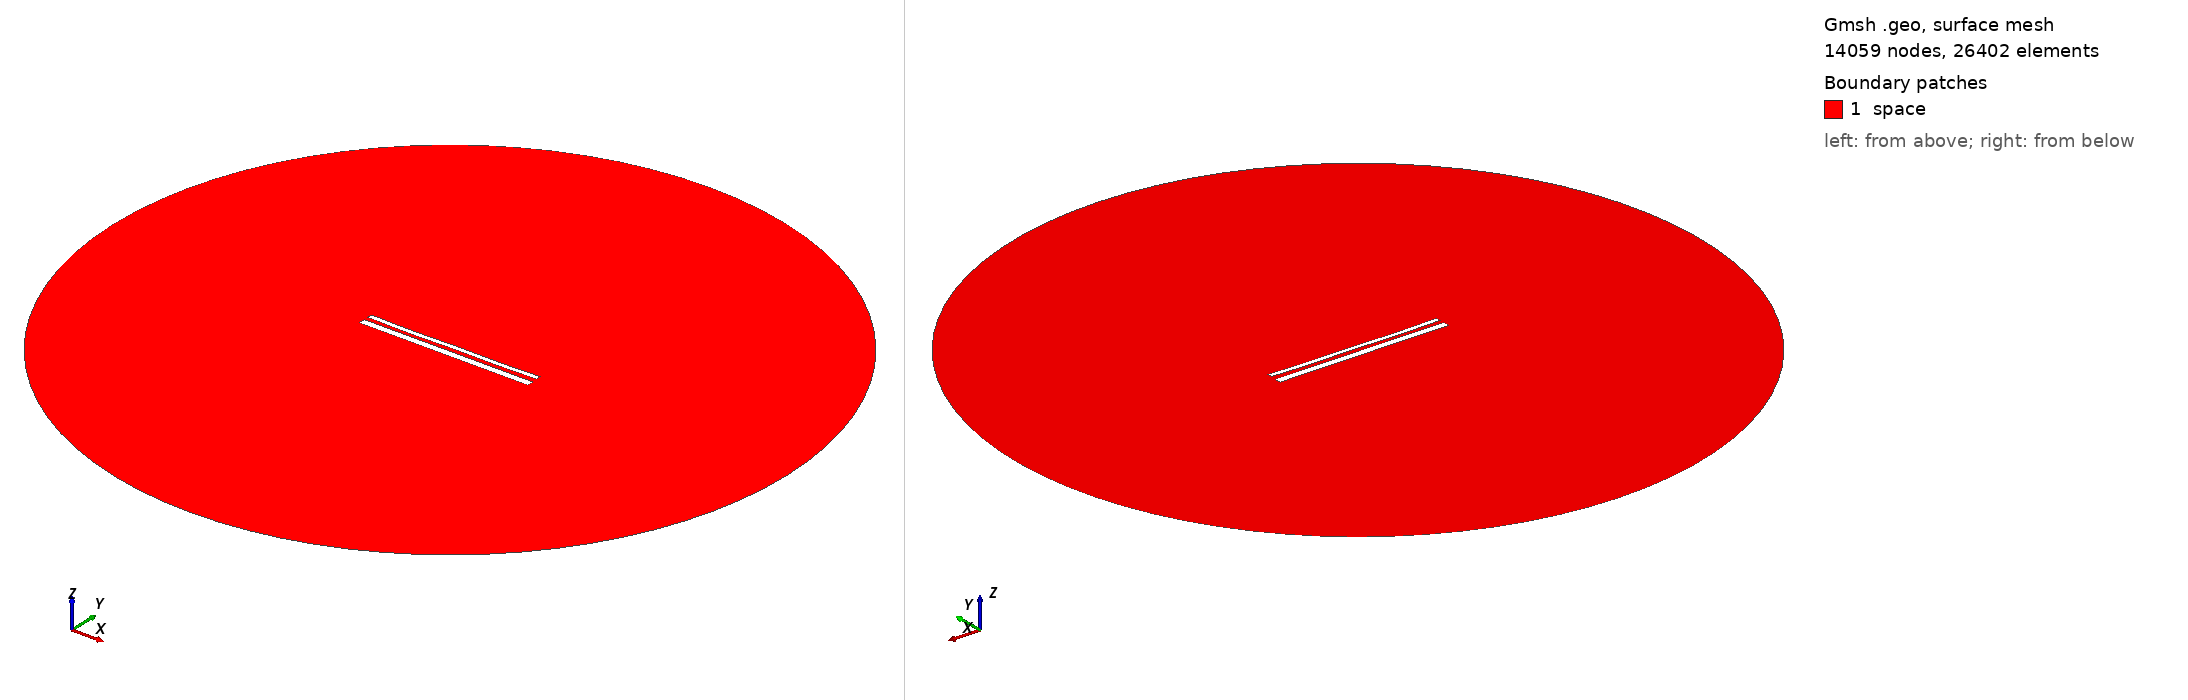

Gmsh geometry script, surface-meshed: 14059 nodes, 26402 surface elements. Boundary patches (legend numbers): 1 space. Left view from above one corner, right view from below the opposite corner. Legend entries are the model's physical surfaces. The drawing asked Gmsh for element sizes between 1% and 20% of the model's largest extent; the script's own settings can give other sizes.

=== 14756.geo (drawn) ===
//---------------------------------------
// Geometry kernel
//---------------------------------------

SetFactory("OpenCASCADE");



//---------------------------------------
// Parameters of the geometry
//---------------------------------------

// Overetch of the upper plate
overetch = 0.5;

// Distance between the plates
distance = 2.25;

// Discretization over the x axis (for the deformation)
nx = 50; 

// Length of the plate
L = 100 - overetch; 

// Number of modes
n = 4; 

// 1st mode coefficient
coeff(1) = 0.07499999999999998;
beta(1) = 0.596864 * 3.1415926535 / L;

// 2nd mode coefficient
coeff(2) = -0.15;
beta(2) = 1.49418 * 3.1415926535 / L;

// 3rd mode coefficient
coeff(3) = -0.075;
beta(3) = 2.50025 * 3.1415926535 / L;

// 4th mode coefficient
coeff(4) = -0.15;
beta(4) = 3.49999 * 3.1415926535 / L;



//---------------------------------------
// Upper plate (deformed rectangle)
//---------------------------------------

// Coordiantes of the upper plate
xmin = -50;
xmax = 50 - overetch;

// Height of the upper plate
yheight = 4 - 2 * overetch;

// Indexes of the points
UpperID[] = {};
LowerID[] = {};
LeftID[] = {};
RightID[] = {};

// Point index
p = 1;

// Horizontal edges
For i In {1:nx}
    x = xmin + (i-1)*(xmax - xmin)/(nx-1);

    y_bottom = distance / 2 + overetch;
    For j In {1:n}
        C = (Cosh(beta(j)*L) + Cos(beta(j)*L)) / (Sinh(beta(j)*L) + Sin(beta(j)*L));
        y_bottom  = y_bottom + coeff(j) * (Cosh(beta(j)*(x+50)) - Cos(beta(j)*(x+50)) - C * (Sinh(beta(j)*(x+50)) - Sin(beta(j)*(x+50))));
    EndFor

    y_top = y_bottom + yheight;

    Point(p) = {x, y_top, 0, 1.0};
    UpperID[i] = p;
    p = p + 1;

    Point(p) = {x, y_bottom, 0, 1.0};
    LowerID[i] = p;
    p = p + 1;
EndFor

// Create point lists
UpperPts[] = {}; LowerPts[] = {};
For i In {1:nx}
  UpperPts[] += {UpperID[i]};
  LowerPts[] += {LowerID[i]};
EndFor

// Build splines
Spline(1) = {UpperPts[]};
Spline(2) = {LowerPts[]};
Line(3) = {LowerPts[nx-1], UpperPts[nx-1]};
Line(4) = {LowerPts[0], UpperPts[0]};

// Build the plane surface
Curve Loop(1) = {2, 3, -1, -4};
Plane Surface(1) = {1};



//---------------------------------------
// Lower plate (rectangle)
//---------------------------------------

// Vertices
Point(1001) = {-50, -1, 0, 1.0};
Point(1002) = { 50, -1, 0, 1.0};
Point(1003) = { 50,  -5, 0, 1.0};
Point(1004) = {-50,  -5, 0, 1.0};

// Edges
Line(5) = {1001, 1002};
Line(6) = {1002, 1003};
Line(7) = {1003, 1004};
Line(8) = {1004, 1001};

// Plane surface
Line Loop(2) = {5, 6, 7, 8};
Plane Surface(2) = {2}; 



//---------------------------------------
// Outer (fictious) boundary
//---------------------------------------

// Points
Point(1005) = {0, 0, 0};       // Center
Point(1006) = {200, 0, 0};     // Start point
Point(1007) = {0, 200, 0};     // 90 degrees
Point(1008) = {-200, 0, 0};    // 180 degrees
Point(1009) = {0, -200, 0};    // 270 degrees

// Circle arcs (each needs start, center, end)
Circle(9) = {1006, 1005, 1007};
Circle(10) = {1007, 1005, 1008};
Circle(11) = {1008, 1005, 1009};
Circle(12) = {1009, 1005, 1006};

// Plane surface for the entire domain
Curve Loop(3) = {9, 10, 11, 12};
Surface(3) = {3};

// Subtract the plates from the whole domain to obtain the actual domain where we want to solve the equations
BooleanDifference{ Surface{3}; Delete; }{ Surface{1}; Surface{2}; Delete; }




//---------------------------------------
// Transfinite Lines/Curves
//---------------------------------------

// Set the number of points on the boundaries
r = 7;

// Plates
Transfinite Curve {1, 2} = 50*r Using Progression 1;
Transfinite Curve {3, 4} = 2*r Using Progression 1;
Transfinite Line {5, 7} = 50*r Using Progression 1;
Transfinite Line {6, 8} = 2*r Using Progression 1;

// Outer boundary
Transfinite Line {9, 10, 11, 12} = 20 Using Progression 1;



//---------------------------------------
// Physical groups
//---------------------------------------                

// Physical curves (boundaries)
Physical Line("force_segment", 10) = {2};
Physical Line("upper_plate", 11) = {1, 3, 4};
Physical Line("lower_plate", 12) = {5, 6, 7, 8};
Physical Line("boundary", 20) = {9, 10, 11, 12};

// Physical Surfaces
Physical Surface("space", 30) = {3};



//---------------------------------------
// 6. Generate the Mesh
//---------------------------------------

// 2D mesh generation
Mesh 2;
